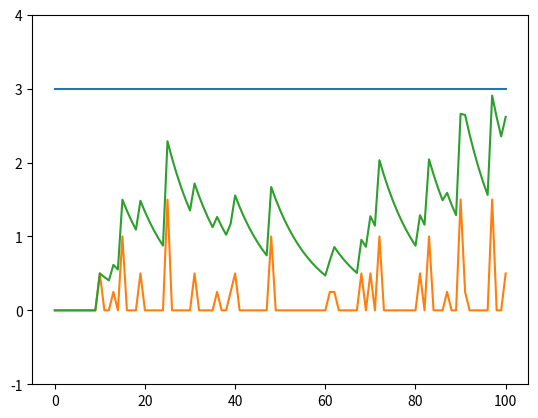

Source code (Python):
from numpy import *
import numpy as np
import random
from matplotlib import pyplot as plt

N_in = 4   # number of inputs
T = 1.0
dt = 0.01
time  = arange(0, T+dt, dt)

S = [[] for i in range(N_in)]
for j in range(N_in):
    S[j] = []
    for k in range(len(time)):
        r = random.randrange(0,100)
        if r < 5:
            a = 1.0
        else:
            a = 0.0
        # a = 0.1 # in case of constant input
        S[j].append(a)
print(S)

w = [5.0, 10.0, 20.0, 30.0] # weights
v = zeros(len(time))    # membrane potential

v_rest = 0
Thr = 3
R = 0.5
C = 0.2
t_ref = 0.1
t_rest = 0 

I = []  # weighted sum of inputs
for i, t in enumerate(time):
    #print(i, t)
    suma = 0
    for j in range(N_in):
        suma = suma + w[j]*S[j][i]
    I.append(suma)
    
    if t <= t_rest:
        v[i] = v_rest
    elif t > t_rest:
        v[i] = v[i-1] + (-v[i-1]/(R*C) + I[i]/C)*dt
            
    if v[i] >= Thr:
        v[i] = Thr  # it falls after that
        t_rest = t + t_ref

print(v, I)

#--- Plot
tt = arange(0,len(v),1)
axes = plt.gca()
axes.set_ylim([-1,4])
I_C = [i/C*dt for i in I]
plt.plot(tt,[Thr for i in I])
plt.plot(tt,I_C)
plt.plot(tt,v)
plt.show()

